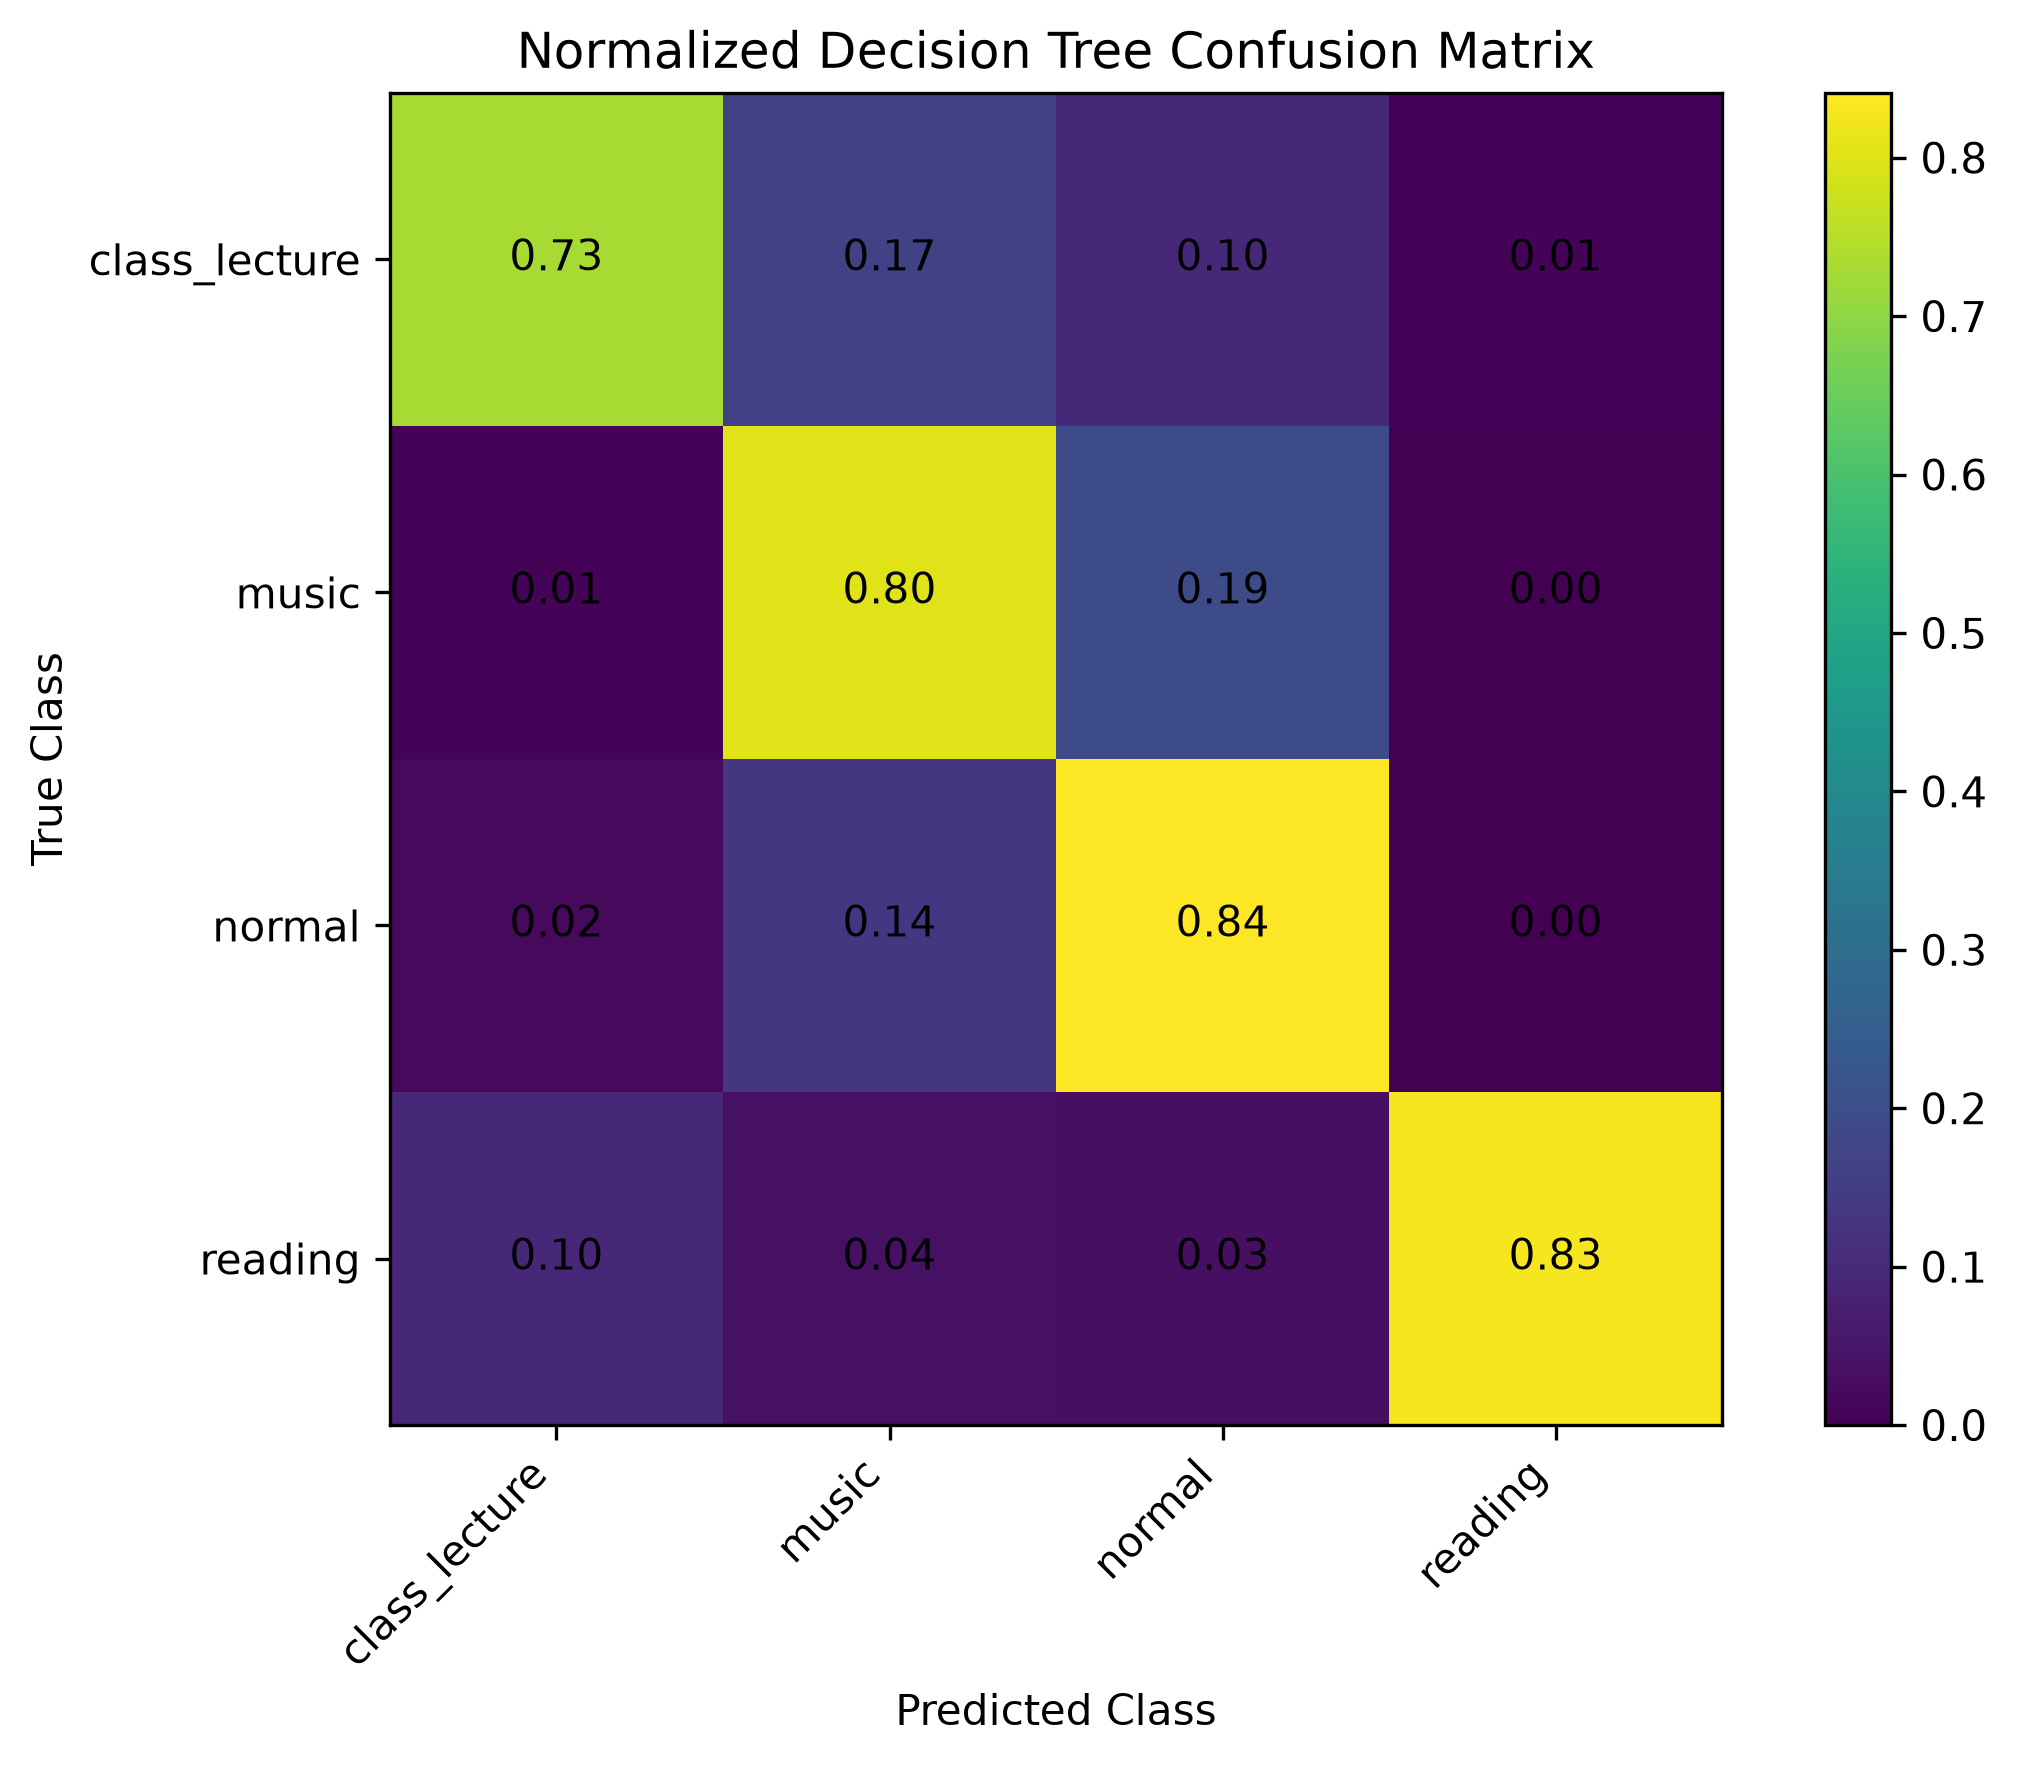

Data behind this chart, as committed beside it:
, class_lecture, music, normal, reading
class_lecture, 0.7318, 0.165, 0.09587, 0.007321
music, 0.00895, 0.7985, 0.1926, 0.0
normal, 0.02206, 0.1354, 0.8409, 0.001585
reading, 0.09722, 0.03784, 0.03448, 0.8305
